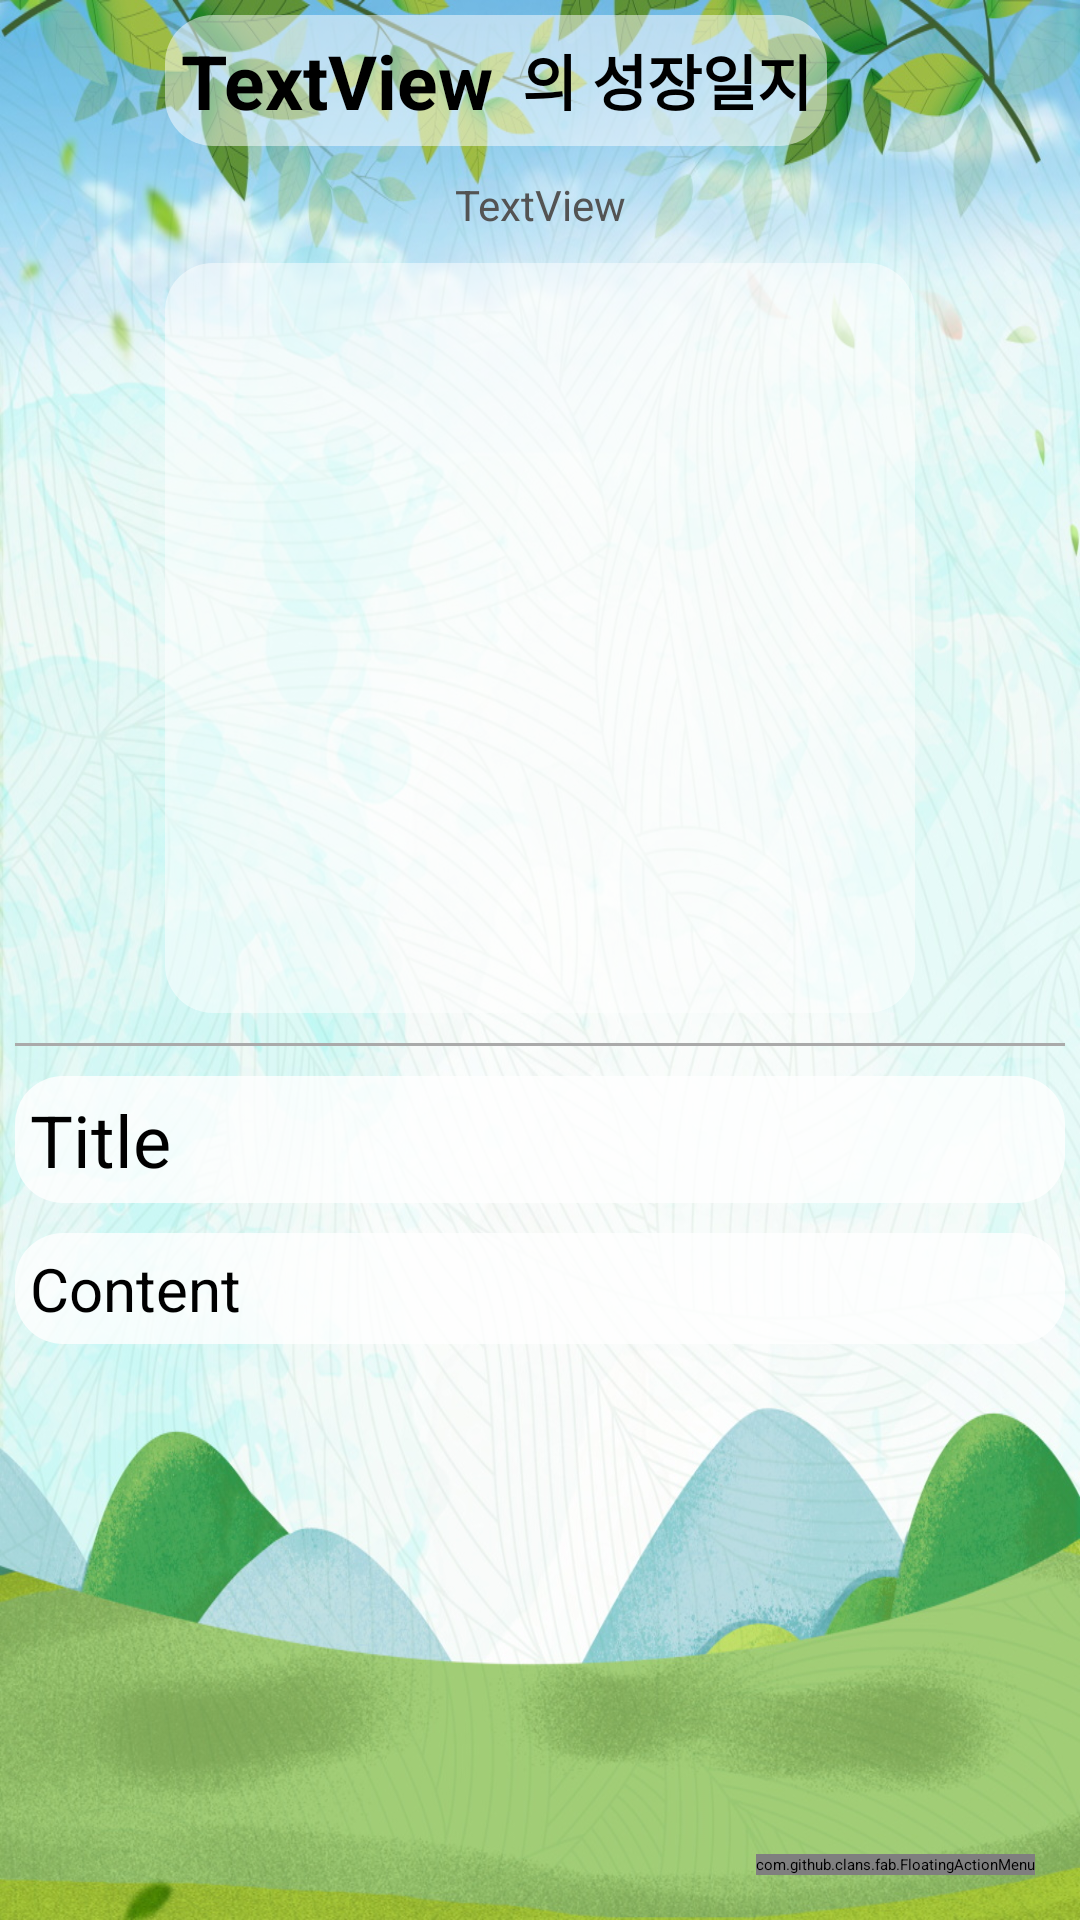

Layout XML and referenced resources for this Android screen:
<!-- AndroidManifest.xml: application theme Theme.Plant -->
<!-- res/layout/fragment_diary3.xml -->
<?xml version="1.0" encoding="utf-8"?>
<LinearLayout xmlns:android="http://schemas.android.com/apk/res/android"
    xmlns:app="http://schemas.android.com/apk/res-auto"
    xmlns:tools="http://schemas.android.com/tools"
    android:layout_width="match_parent"
    android:layout_height="match_parent"
    android:background="@drawable/note4"
    android:orientation="vertical">

    <LinearLayout
        android:layout_width="match_parent"
        android:layout_height="588dp"
        android:layout_weight="1"
        android:orientation="vertical"
        android:padding="5dp">

        <LinearLayout
            android:layout_width="match_parent"
            android:layout_height="wrap_content"
            android:layout_marginBottom="5dp"
            android:gravity="center"
            android:orientation="vertical">

            <LinearLayout
                android:layout_width="match_parent"
                android:layout_height="wrap_content"
                android:orientation="horizontal">

                <ImageView
                    android:id="@+id/beforeBtn2"
                    android:layout_width="40dp"
                    android:layout_height="40dp"
                    android:background="@drawable/back"
                    android:backgroundTint="#6DF8B7"/>

                <LinearLayout
                    android:layout_width="wrap_content"
                    android:layout_height="wrap_content"
                    android:background="@drawable/background_radius2"
                    android:padding="5dp"
                    android:layout_marginLeft="10dp"
                    android:orientation="horizontal">

                    <TextView
                        android:id="@+id/detailName"
                        android:layout_width="wrap_content"
                        android:layout_height="match_parent"
                        android:gravity="center"
                        android:text="TextView"
                        android:textSize="25sp"
                        android:textStyle="bold" />

                    <TextView
                        android:id="@+id/textView23"
                        android:layout_width="wrap_content"
                        android:layout_height="match_parent"
                        android:gravity="center|left"
                        android:text="  의 성장일지"
                        android:textSize="20sp"
                        android:textStyle="bold" />
                </LinearLayout>
            </LinearLayout>

            <LinearLayout
                android:layout_width="match_parent"
                android:layout_height="wrap_content"
                android:padding="10dp"
                android:gravity="center"
                android:orientation="horizontal">

                <TextView
                    android:id="@+id/detailDate"
                    android:layout_width="wrap_content"
                    android:layout_height="wrap_content"
                    android:gravity="right"
                    android:text="TextView"
                    android:textColor="#535353"
                    android:textSize="14sp" />

            </LinearLayout>


            <LinearLayout
                android:layout_width="match_parent"
                android:layout_height="250dp"
                android:gravity="center"
                android:layout_marginBottom="5dp"
                android:orientation="horizontal">

                <ImageView
                    android:id="@+id/detailImageView"
                    android:layout_width="250dp"
                    android:layout_height="match_parent"
                    android:background="@drawable/background_radius2"
                    android:scaleType="fitCenter"
                    android:src="@drawable/camera2" />
            </LinearLayout>
        </LinearLayout>
        <View
            android:layout_width="match_parent"
            android:layout_height="1dp"
            android:background="@android:color/darker_gray" />

        <androidx.constraintlayout.widget.ConstraintLayout
            android:id="@+id/parent"
            android:layout_width="match_parent"
            android:layout_height="281dp"
            android:layout_weight="1">

            <TextView
                android:id="@+id/detailTitle"
                android:layout_width="match_parent"
                android:layout_height="wrap_content"
                android:layout_marginTop="10dp"
                android:background="@drawable/background_radius3"
                android:hint="Title"
                android:inputType="text"
                android:maxLength="30"
                android:maxLines="1"
                android:padding="5dp"
                android:textSize="24sp"
                app:layout_constraintEnd_toEndOf="parent"
                app:layout_constraintStart_toStartOf="parent"
                app:layout_constraintTop_toTopOf="parent" />

            <ScrollView
                android:id="@+id/scrollView2"
                android:layout_width="match_parent"
                android:layout_height="0dp"
                android:layout_marginTop="5dp"
                app:layout_constraintBottom_toBottomOf="parent"
                app:layout_constraintEnd_toEndOf="parent"
                app:layout_constraintHorizontal_bias="0.0"
                app:layout_constraintStart_toStartOf="parent"
                app:layout_constraintTop_toBottomOf="@+id/detailTitle"
                app:layout_constraintVertical_bias="0.0">

                <TextView
                    android:id="@+id/detailContent"
                    android:layout_width="match_parent"
                    android:layout_height="wrap_content"
                    android:layout_marginTop="5dp"
                    android:background="@drawable/background_radius3"
                    android:ellipsize="end"
                    android:ems="10"
                    android:hint="Content"
                    android:inputType="textMultiLine"
                    android:maxLines="30"
                    android:padding="5dp"
                    android:scrollbars="vertical"
                    android:textSize="20sp" />
            </ScrollView>

            <com.github.clans.fab.FloatingActionMenu
                android:id="@+id/floatingActionMenu"
                android:layout_width="wrap_content"
                android:layout_height="wrap_content"
                android:layout_alignParentRight="true"
                android:layout_alignParentBottom="true"
                android:layout_margin="10dp"
                android:layout_marginEnd="8dp"
                android:layout_marginBottom="8dp"
                app:layout_constraintBottom_toBottomOf="parent"
                app:layout_constraintEnd_toEndOf="parent"
                app:menu_fab_label=""
                app:menu_colorNormal="#7FFFD4"
                app:menu_colorPressed="#7FFFD4"
                app:menu_colorRipple="#7FFFD4"
                app:menu_openDirection="up"
                app:menu_showShadow="true">

                <com.github.clans.fab.FloatingActionButton
                    android:id="@+id/deleteBtn"
                    android:layout_width="wrap_content"
                    android:layout_height="wrap_content"
                    android:src="@drawable/baseline_delete_24"
                    app:fab_colorNormal="#7FFFD4"
                    app:fab_colorPressed="#7FFFD4"
                    app:fab_label="다이어리 삭제하기"
                    app:fab_size="normal" />

                <com.github.clans.fab.FloatingActionButton
                    android:id="@+id/editBtn"
                    android:layout_width="wrap_content"
                    android:layout_height="wrap_content"
                    android:src="@drawable/baseline_draw_24"
                    app:fab_colorNormal="#7FFFD4"
                    app:fab_colorPressed="#7FFFD4"
                    app:fab_label="다이어리 수정하기"
                    app:fab_size="normal" />

            </com.github.clans.fab.FloatingActionMenu>



        </androidx.constraintlayout.widget.ConstraintLayout>

    </LinearLayout>

</LinearLayout>
<!-- resources referenced by this layout -->
<resources>
  <!-- drawable background_radius2 (drawable) -->
  <?xml version="1.0" encoding="utf-8"?>
  <shape xmlns:android="http://schemas.android.com/apk/res/android"
      android:shape="rectangle">
  
      <corners android:radius="16dp"/>
      <solid
          android:color="#80FFFFFF"/>
  </shape>
  <!-- drawable background_radius3 (drawable) -->
  <?xml version="1.0" encoding="utf-8"?>
  <shape xmlns:android="http://schemas.android.com/apk/res/android"
      android:shape="rectangle">
  
      <corners android:radius="16dp"/>
      <solid
          android:color="#CCFFFFFF"/>
  </shape>
  <!-- drawable baseline_draw_24 (drawable) -->
  <vector xmlns:android="http://schemas.android.com/apk/res/android" android:height="24dp" android:tint="#FFFFFF" android:viewportHeight="24" android:viewportWidth="24" android:width="24dp">
  
      <path android:fillColor="@android:color/white" android:pathData="M18.85,10.39l1.06,-1.06c0.78,-0.78 0.78,-2.05 0,-2.83L18.5,5.09c-0.78,-0.78 -2.05,-0.78 -2.83,0l-1.06,1.06L18.85,10.39zM13.19,7.56L4,16.76V21h4.24l9.19,-9.19L13.19,7.56zM19,17.5c0,2.19 -2.54,3.5 -5,3.5c-0.55,0 -1,-0.45 -1,-1s0.45,-1 1,-1c1.54,0 3,-0.73 3,-1.5c0,-0.47 -0.48,-0.87 -1.23,-1.2l1.48,-1.48C18.32,15.45 19,16.29 19,17.5zM4.58,13.35C3.61,12.79 3,12.06 3,11c0,-1.8 1.89,-2.63 3.56,-3.36C7.59,7.18 9,6.56 9,6c0,-0.41 -0.78,-1 -2,-1C5.74,5 5.2,5.61 5.17,5.64C4.82,6.05 4.19,6.1 3.77,5.76C3.36,5.42 3.28,4.81 3.62,4.38C3.73,4.24 4.76,3 7,3c2.24,0 4,1.32 4,3c0,1.87 -1.93,2.72 -3.64,3.47C6.42,9.88 5,10.5 5,11c0,0.31 0.43,0.6 1.07,0.86L4.58,13.35z"/>
  
  </vector>
  <!-- drawable note4: jpg bitmap (drawable, 366674 bytes) -->
</resources>
